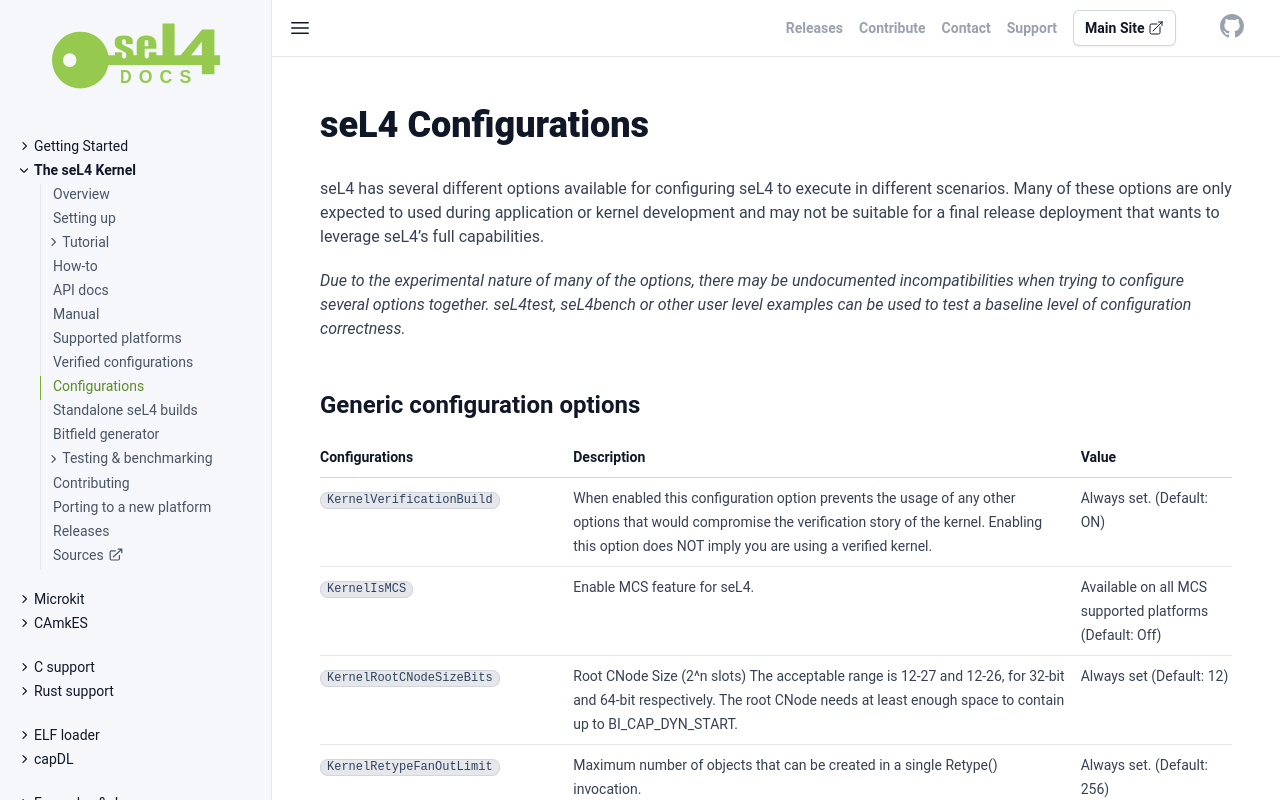

repository: seL4/docs · page: projects/sel4/configurations.html · generator: jekyll

---
project: sel4
wide: true
SPDX-License-Identifier: CC-BY-SA-4.0
SPDX-FileCopyrightText: 2025 Proofcraft Pty Ltd
---

# seL4 Configurations

seL4 has several different options available for configuring seL4 to execute in different
scenarios. Many of these options are only expected to used during application or kernel
development and may not be suitable for a final release deployment that wants to leverage
seL4's full capabilities.

*Due to the experimental nature of many of the options, there may be undocumented incompatibilities
when trying to configure several options together. seL4test, seL4bench or other user level examples
can be used to test a baseline level of configuration correctness.*

## Generic configuration options

{% include config_list.md project='sel4' type='generic' %}

## Scheduling configuration options

{% include config_list.md project='sel4' type='scheduling' %}

## Debug configuration options

{% include config_list.md project='sel4' type='debug' %}

## Performance analysis and profiling configuration options

{% include config_list.md project='sel4' type='profiling' %}

## Target hardware architecture/platform options

{% include config_list.md project='sel4' type='platform' %}

### Arm

{% include config_list.md project='sel4' type='platform-arm' %}

### x86

{% include config_list.md project='sel4' type='platform-x86' %}
